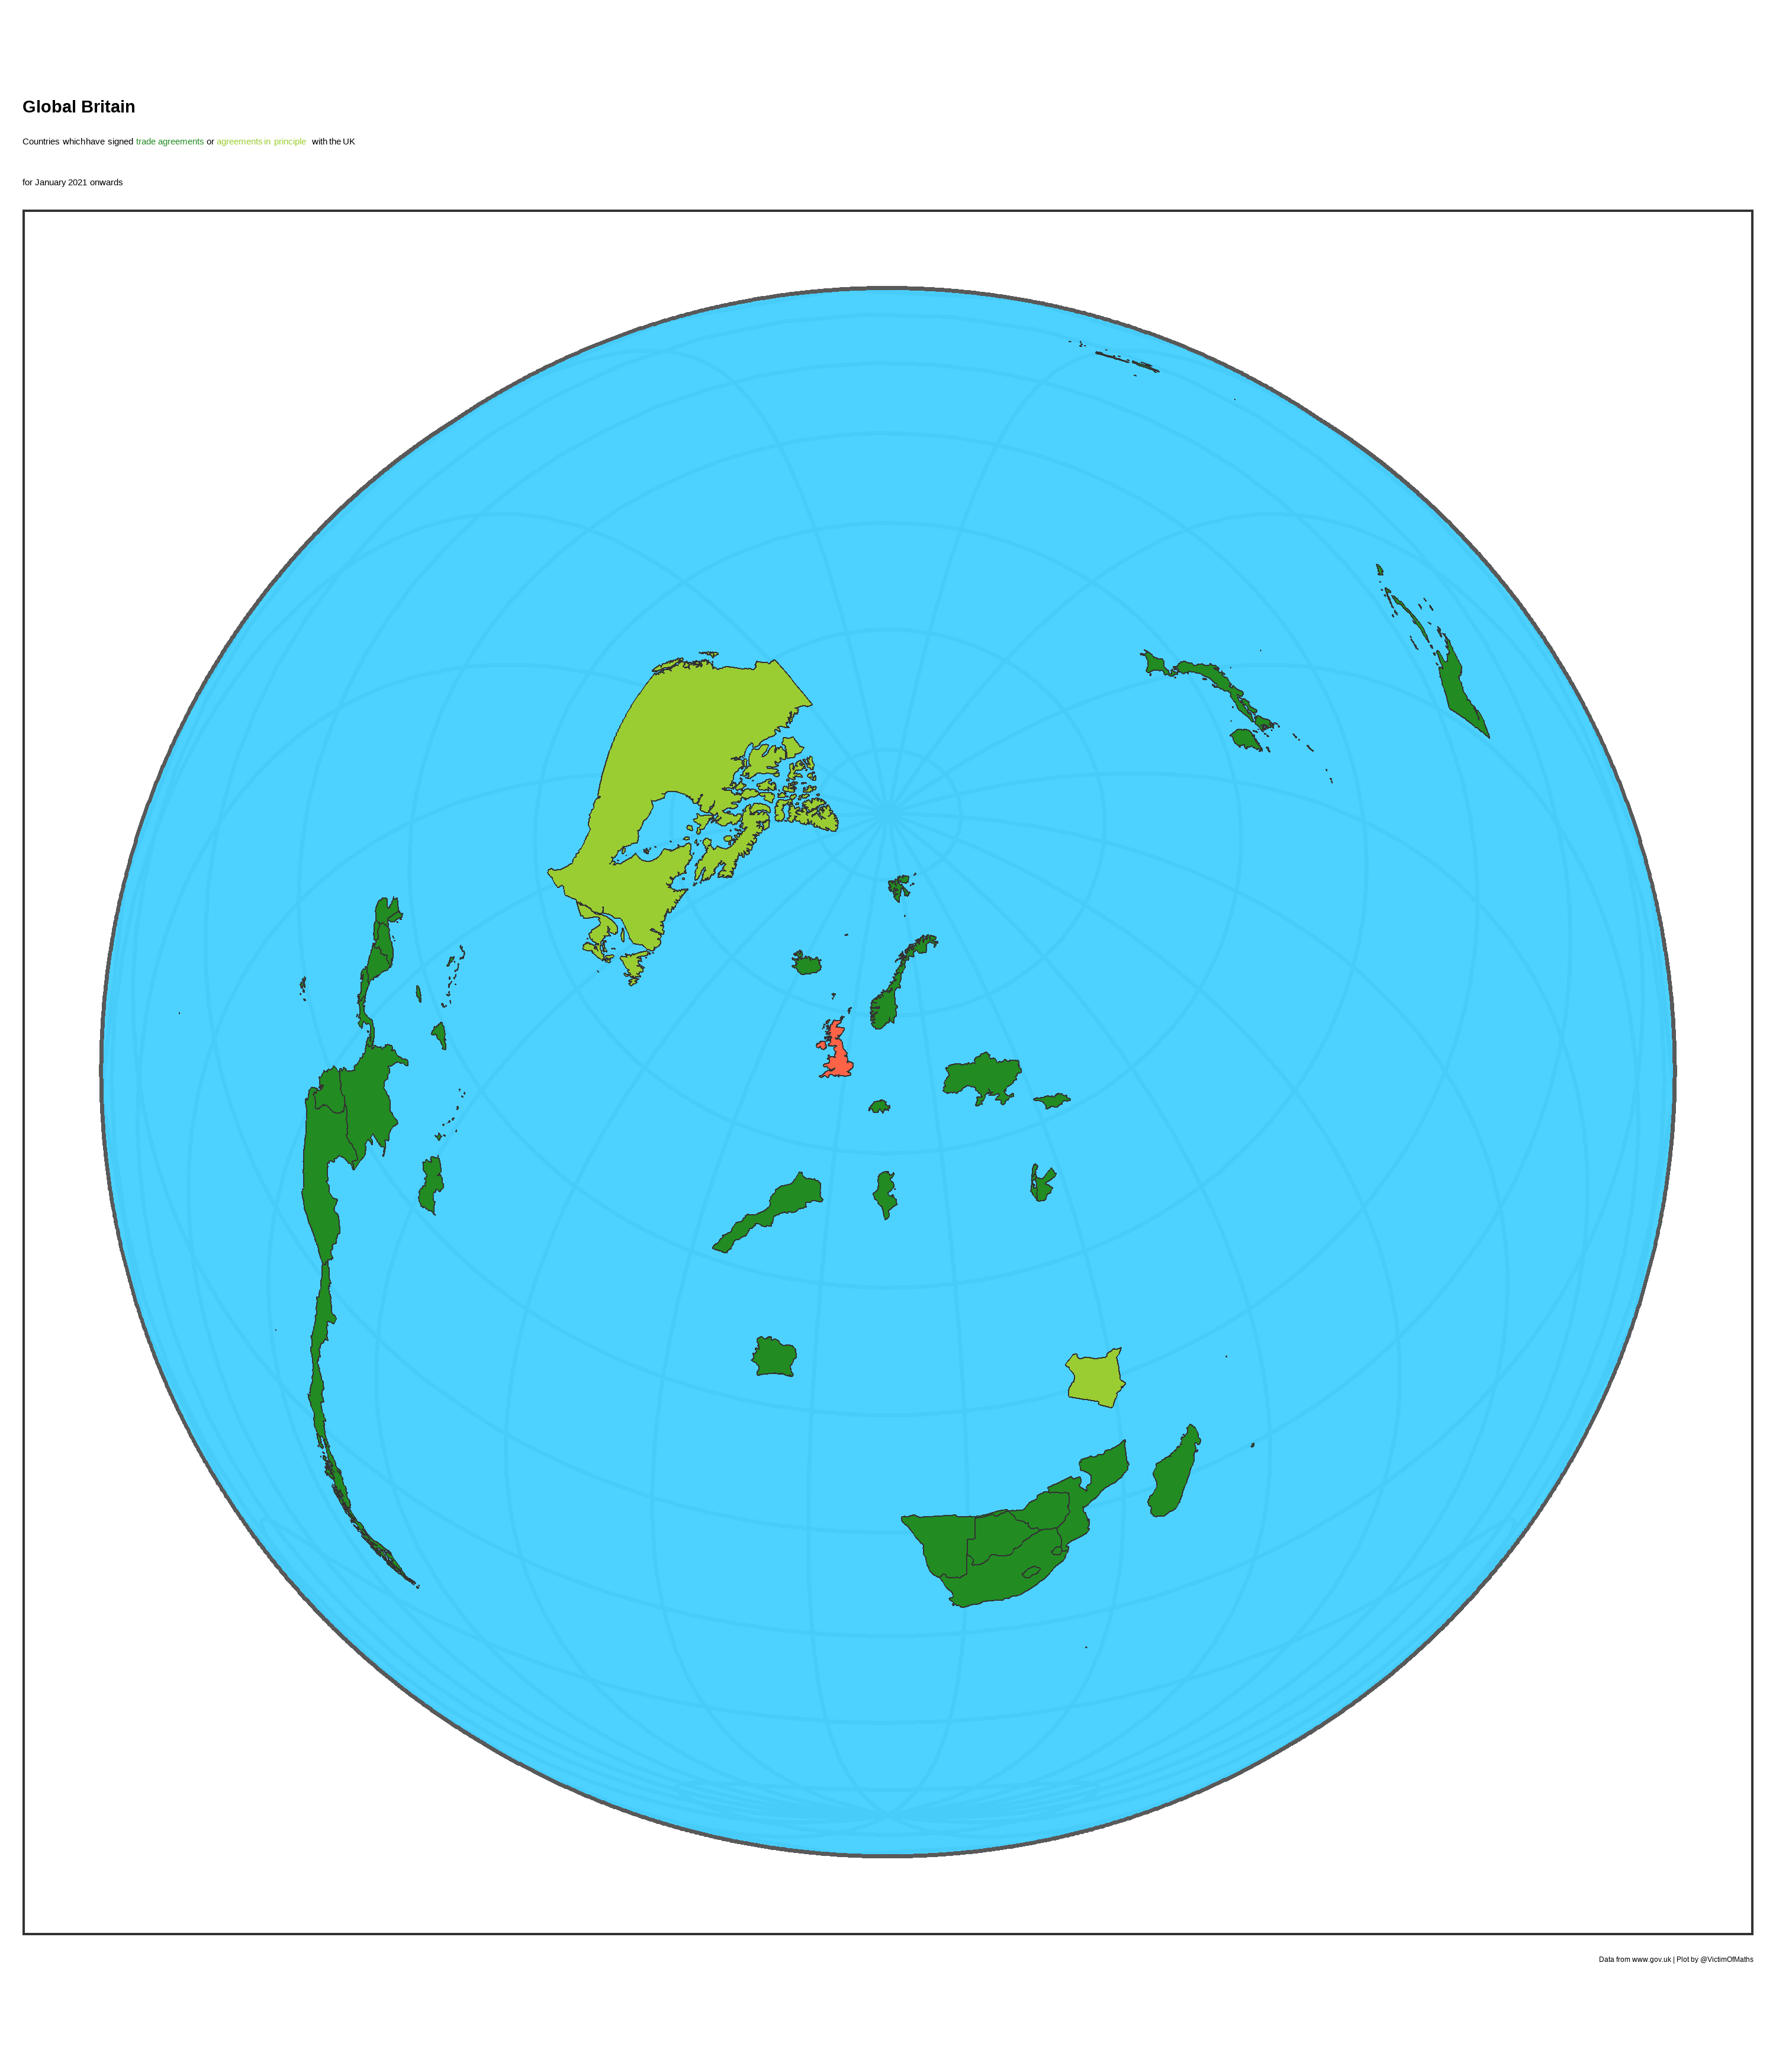

Recreate this plot in R.
rm(list=ls())

library(tidyverse)
library(sf)
library(rnaturalearth)
library(ggtext)

#Code heavily borrowed from
#https://stackoverflow.com/questions/43207947/whole-earth-polygon-for-world-map-in-ggplot2-and-sf

crs <- "+proj=laea +lat_0=52 +lon_0=10 +x_0=4321000 +y_0=3210000 +datum=WGS84 +units=m +no_defs"

#List of countries with trade agreements taken from
#https://www.gov.uk/guidance/uk-trade-agreements-with-non-eu-countries

map <- ne_countries(scale = 50, type = "countries", returnclass = "sf") %>%
  select(iso_a3, iso_n3, admin) %>% 
  filter(iso_a3 %in% c("ATG", "COL", "ECU", "PER", "CAN", "BRB", "BLZ", "BHS",
                       "DMA", "DOM", "GRD", "GUY", "JAM", "KNA", "LCA", "VCT",
                       "TTO", "CRI", "SLV", "GTM", "HND", "NIC", "PAN", "CHL",
                       "CIV", "MDG", "MUS", "SYC", "ZWE", "FRO", "GEO", "ISL",
                       "NOR", "ISR", "JOR", "KEN", "XXK", "LBN", "LIE", "MAR",
                       "PAL", "FJI", "PNG", "KOR", "CHE", "TUN", "UKR", "BWA",
                       "SWZ", "LSO", "NAM", "ZAF", "MOZ", "JPN", "GBR")) %>% 
  mutate(flag=case_when(
    iso_a3=="GBR" ~ 1,
    iso_a3 %in% c("CAN", "KEN") ~ 2,
                  TRUE ~ 3))

sphere <- st_graticule(ndiscr = 10000, margin = 10e-6) %>%
  st_transform(crs = crs) %>%
  st_convex_hull() %>%
  summarise(geometry = st_union(geometry))

tiff("Outputs/GlobalBritain.tiff", units="in", width=6, height=7, res=500)
ggplot()+
  geom_sf(data = sphere, fill = "deepskyblue", alpha = 0.7) +
  geom_sf(data = map, colour="Grey20", aes(fill=as.factor(flag)), show.legend=FALSE, size=0.2) +
  scale_fill_manual(values=c("Tomato", "yellowgreen", "forestgreen"))+
  theme_bw()+
  theme(plot.subtitle=element_markdown(), plot.title=element_text(face="bold", size=rel(2)))+
  labs(title="Global Britain",
       subtitle="Countries which have signed <span style='color:forestgreen;'>trade agreements</span> or <span style='color:yellowgreen;'>agreements in principle </span> with the UK<br>for January 2021 onwards",
       caption="Data from www.gov.uk | Plot by @VictimOfMaths")
dev.off()
